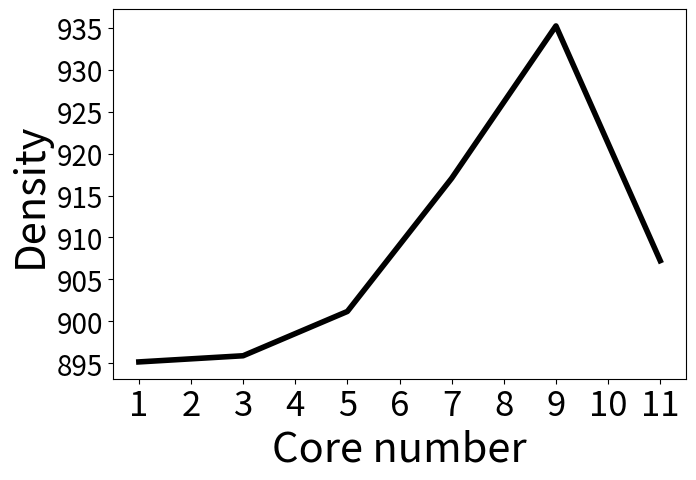

This chart was generated by the following Python code:

import matplotlib.pyplot as plt
from matplotlib.pyplot import MultipleLocator
plt.figure(figsize=(7.4,4.8))
x = [1, 3, 5, 7, 9, 11]#点的横坐标
#ImprovedEd = [ 9.421, 38.5, 82.92, 190.26, 256.571]#线1的纵坐标
#NormalEd = [16.12, 128.484, 186.973, 621.971, 622.714]#线2的纵坐标

ImprovedEd = [ 895.1539708265802,  895.8893396073341,  901.1753118844387,  917.055084011779, 935.2296505756412, 907.2305986696231]#线1的纵坐标
plt.plot(x,ImprovedEd,'-',linewidth='4',color = 'black',label="BasicCore")#s-:方形
plt.xlabel("Core number",fontsize=30)#横坐标名字
plt.ylabel("Density",fontsize=30)   # 纵坐标label

x_major_locator=MultipleLocator(1)

ax=plt.gca()

ax.xaxis.set_major_locator(x_major_locator)

plt.xticks(fontsize=25)
plt.yticks(fontsize=20)
plt.show()